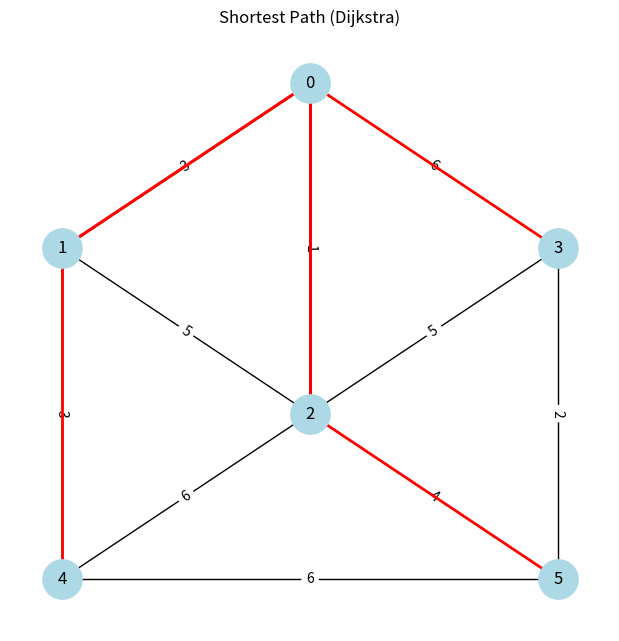

The script that saved this image:
import networkx as nx
import matplotlib.pyplot as plt
G = nx.Graph()
edges = [
    (0, 1, 3), (0, 3, 6), (0, 2, 1),
    (1, 2, 5), (1, 4, 3),
    (2, 3, 5), (2, 4, 6), (2, 5, 4),
    (3, 5, 2),
    (4, 5, 6)
]
G.add_weighted_edges_from(edges)
pos = {
    0: (0, 2),
    1: (-1, 1),
    2: (0, 0),
    3: (1, 1),
    4: (-1, -1),
    5: (1, -1)
}
source = 0
lengths, paths = nx.single_source_dijkstra(G, source)
print("Shortest Paths from Source:", source)
for node in sorted(paths):
    print(f"{source} → {node}: Path = {paths[node]}, Cost = {lengths[node]}")
plt.figure(figsize=(6,6))
nx.draw(G, pos, with_labels=True, node_color='lightblue', node_size=800)
edge_labels = nx.get_edge_attributes(G, 'weight')
nx.draw_networkx_edge_labels(G, pos, edge_labels=edge_labels)
path_edges = []
for target in paths:
    path = paths[target]
    for i in range(len(path)-1):
        path_edges.append((path[i], path[i+1]))
nx.draw_networkx_edges(G, pos, edgelist=path_edges, edge_color='red', width=2)
plt.title("Shortest Path (Dijkstra)")
plt.show()
